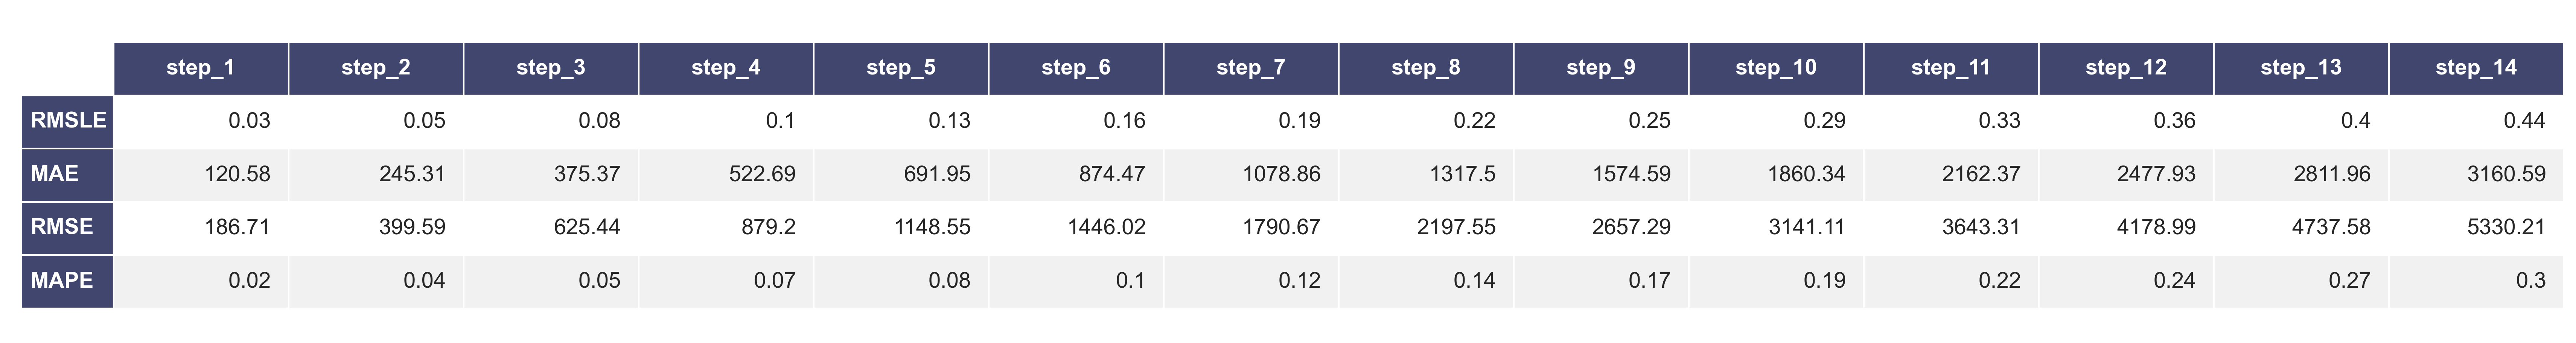

Source data for this figure (header and first rows):
, step_1, step_2, step_3, step_4, step_5, step_6, step_7, step_8, step_9, step_10, step_11, step_12, step_13, step_14
RMSLE, 0.02722, 0.05205, 0.07602, 0.1015, 0.1282, 0.1557, 0.1875, 0.2198, 0.2544, 0.29, 0.3258, 0.3624, 0.3994, 0.4363
MAE, 120.6, 245.3, 375.4, 522.7, 692, 874.5, 1079, 1317, 1575, 1860, 2162, 2478, 2812, 3161
RMSE, 186.7, 399.6, 625.4, 879.2, 1149, 1446, 1791, 2198, 2657, 3141, 3643, 4179, 4738, 5330
MAPE, 0.01784, 0.0354, 0.05081, 0.06671, 0.08329, 0.1011, 0.1208, 0.1426, 0.1667, 0.1925, 0.2178, 0.2447, 0.2729, 0.3009
